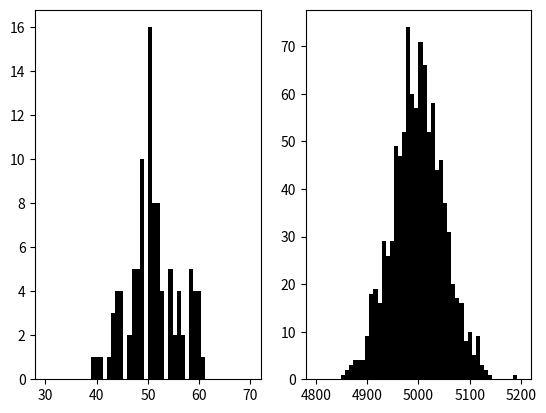

Reproduce this figure in Python.
import numpy as np
import matplotlib.pyplot as plt


def cointoss(n, m):
    a = []
    for _ in range(m):
        r = np.random.randint(2, size=n)
        a.append(r.sum())
    return a


np.random.seed(0)
fig, axes = plt.subplots(1, 2)
a = cointoss(100, 100)
axes[0].hist(a, range=(30, 70), bins=50, color="k")
a = cointoss(10000, 1000)
axes[1].hist(a, range=(4800, 5200), bins=50, color="k")
plt.show()
